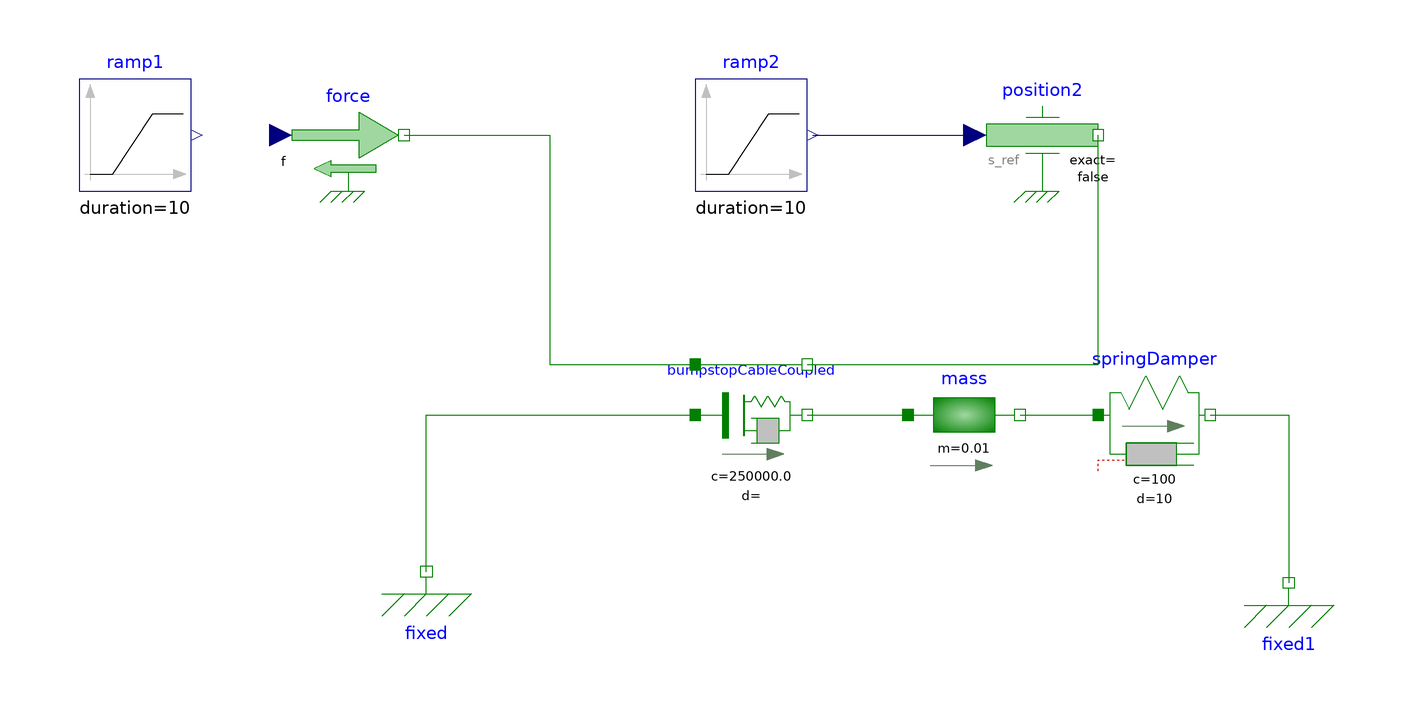

Above is the diagram view of the following Modelica model: its components placed by their Placement annotations and its connect equations drawn as lines.

model CableDecoupledTest_extForce
  Modelica.Mechanics.Translational.Components.Mass mass(m=0.01)
                                                        annotation (Placement(transformation(extent={{52,-2},{72,18}})));
  CableDecoupled bumpstopCableCoupled annotation (Placement(transformation(extent={{14,-2},{34,18}})));
  Modelica.Mechanics.Translational.Components.Fixed fixed annotation (Placement(transformation(extent={{-44,-30},{-24,-10}})));
  Modelica.Blocks.Sources.Ramp ramp1(height=10, duration=10)
                                    annotation (Placement(transformation(extent={{-96,48},{-76,68}})));
  Modelica.Mechanics.Translational.Sources.Force    force    annotation (Placement(transformation(extent={{-58,48},{-38,68}})));
  Modelica.Blocks.Sources.Ramp ramp2(
    height=10,
    duration=10,
    offset=1)                       annotation (Placement(transformation(extent={{14,48},{34,68}})));
  Modelica.Mechanics.Translational.Sources.Position position2(v(fixed=true))
                                                             annotation (Placement(transformation(extent={{66,48},{86,68}})));
  Modelica.Mechanics.Translational.Components.SpringDamper springDamper(
    c=100,
    d=10,
    s_rel0=1) annotation (Placement(transformation(extent={{86,-2},{106,18}})));
  Modelica.Mechanics.Translational.Components.Fixed fixed1(s0=1)
                                                          annotation (Placement(transformation(extent={{110,-32},{130,-12}})));
equation
  connect(force.flange, bumpstopCableCoupled.flangeCable_a) annotation (Line(points={{-38,58},{-12,58},{-12,17},{14,17}}, color={0,127,0}));
  connect(ramp2.y, position2.s_ref) annotation (Line(points={{35,58},{64,58}}, color={0,0,127}));
  connect(bumpstopCableCoupled.flangeCable_b, position2.flange) annotation (Line(points={{34,17},{86,17},{86,58}}, color={0,127,0}));
  connect(fixed.flange, bumpstopCableCoupled.flange_a) annotation (Line(points={{-34,-20},{-34,8},{14,8}}, color={0,127,0}));
  connect(bumpstopCableCoupled.flange_b, mass.flange_a) annotation (Line(points={{34,8},{52,8}}, color={0,127,0}));
  connect(mass.flange_b, springDamper.flange_a) annotation (Line(points={{72,8},{86,8}}, color={0,127,0}));
  connect(springDamper.flange_b, fixed1.flange) annotation (Line(points={{106,8},{120,8},{120,-22}}, color={0,127,0}));
  annotation (Icon(coordinateSystem(preserveAspectRatio=false)), Diagram(coordinateSystem(preserveAspectRatio=false)));
end CableDecoupledTest_extForce;